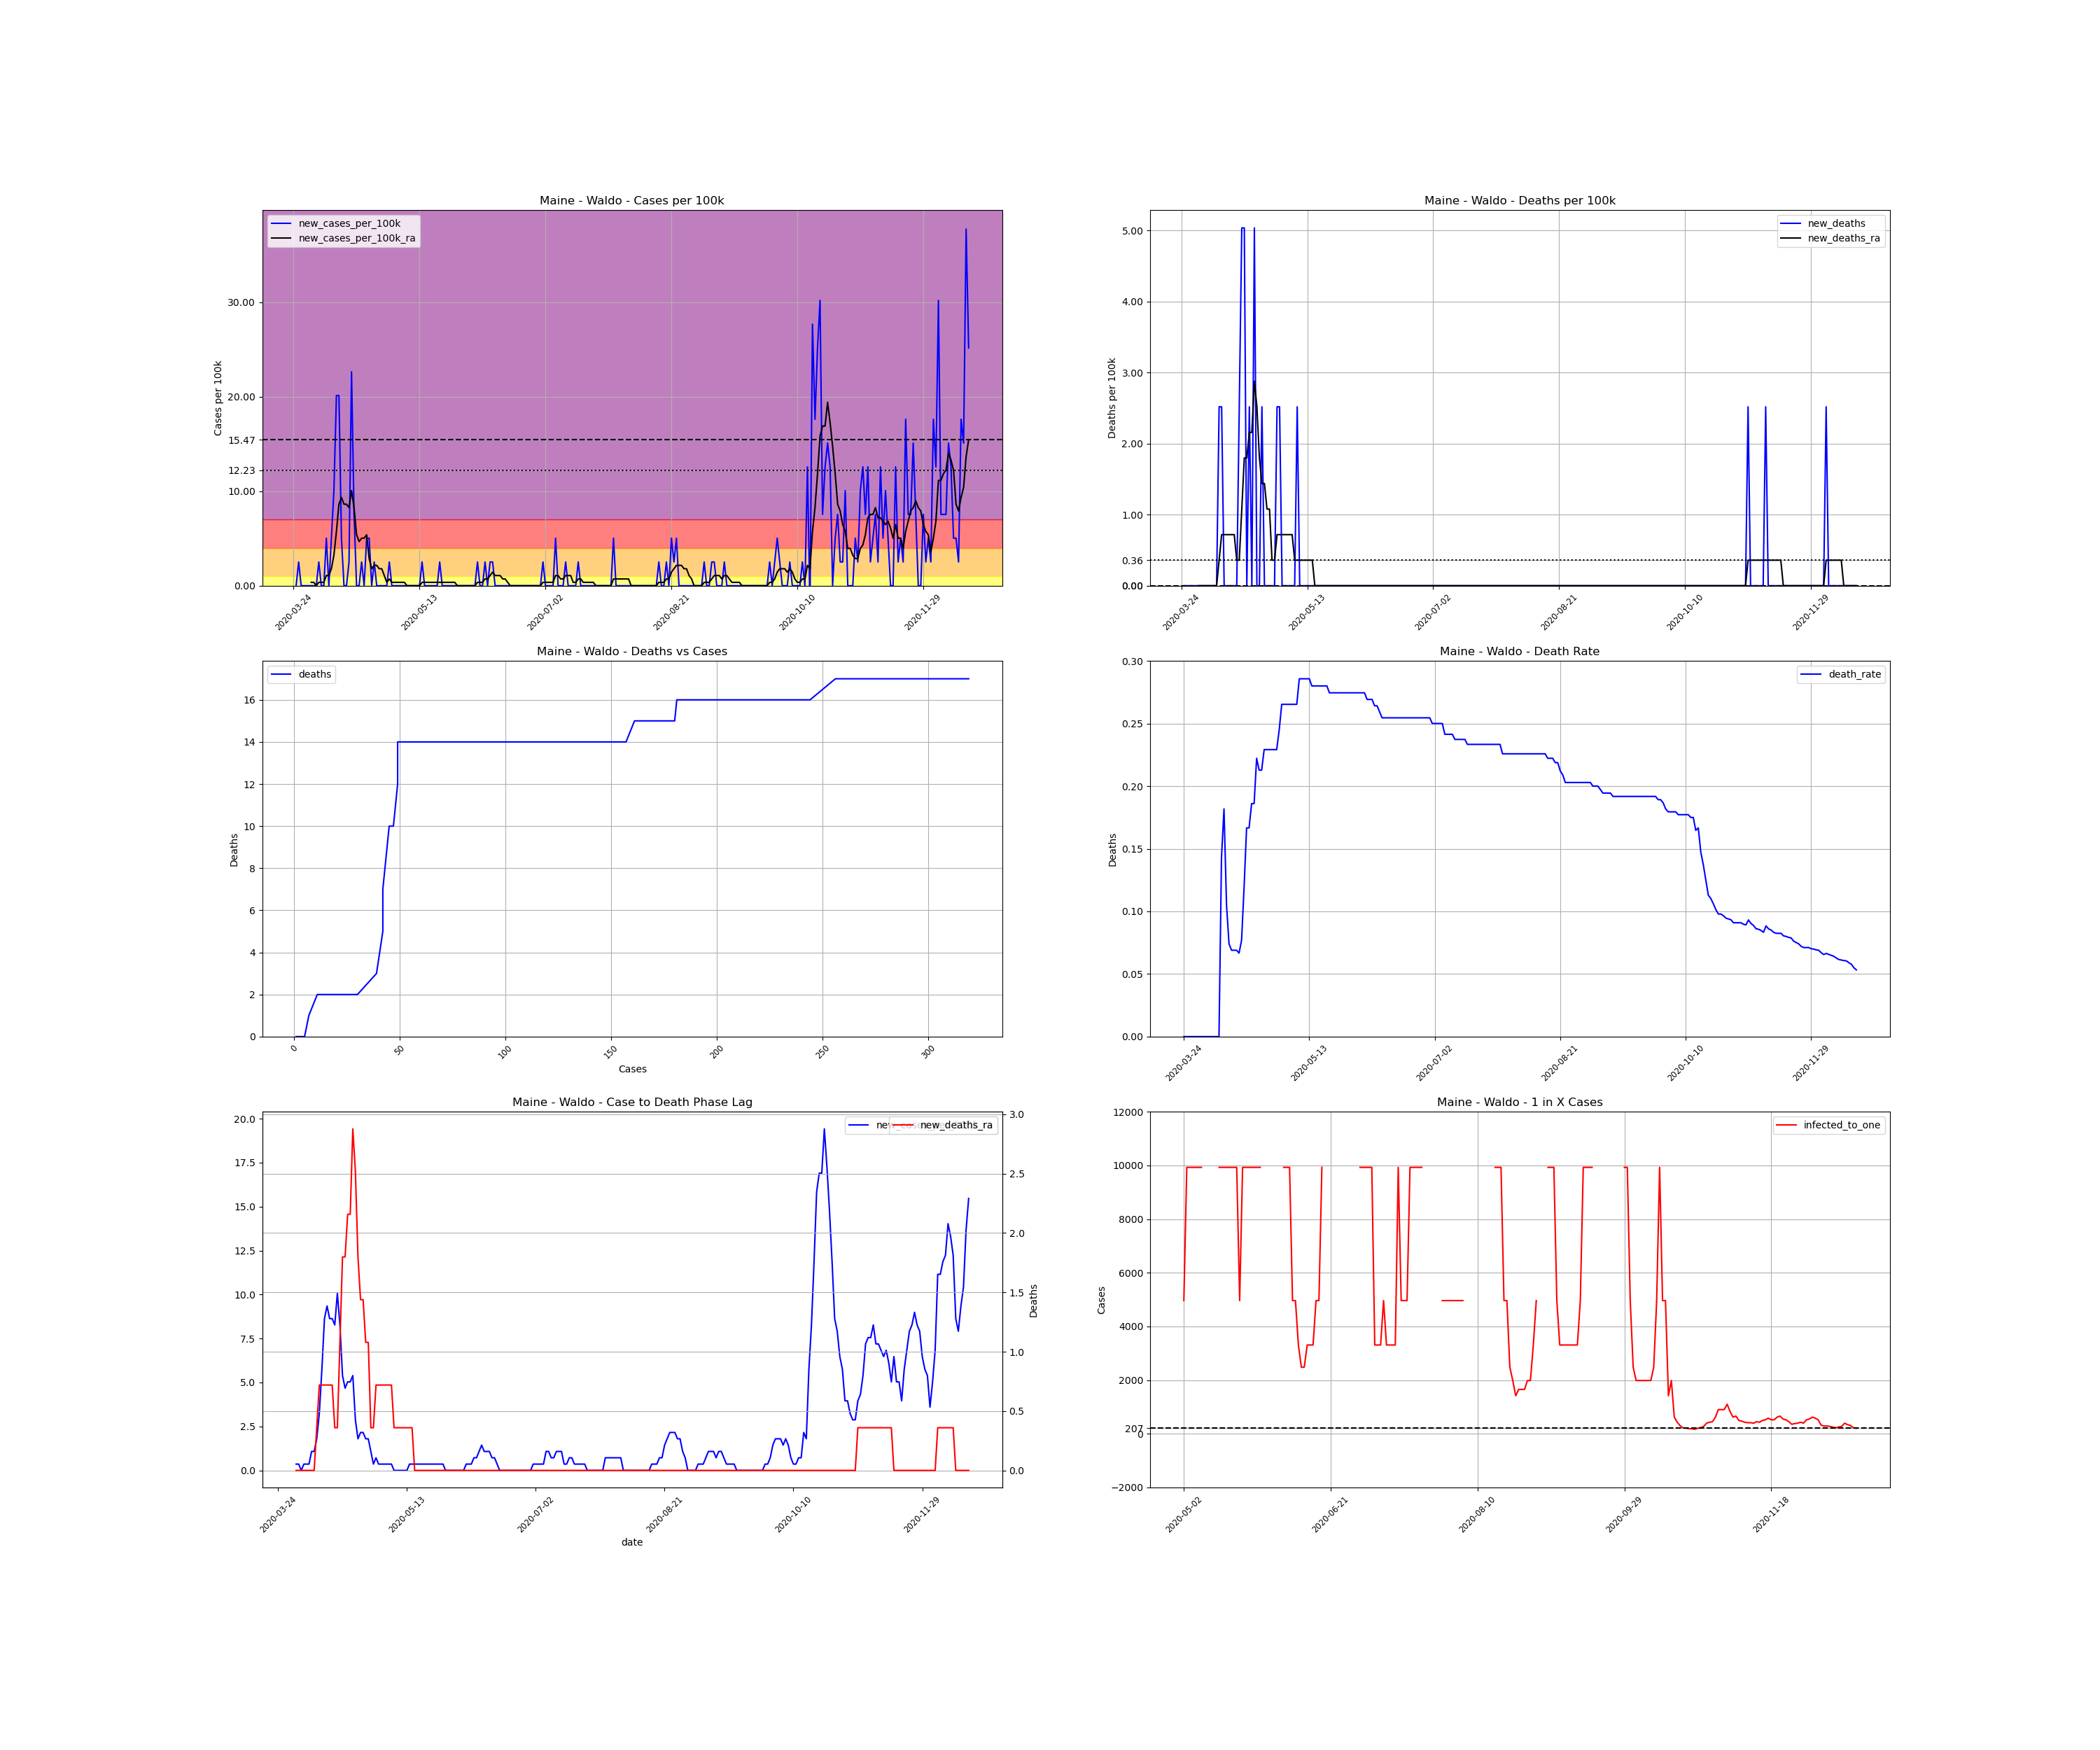

Source data for this figure (header and first rows):
, date, county, state, fips, cases, deaths, COUNTY, STNAME, CTYNAME, POPESTIMATE2019, cases_per_100k, deaths_per_100k, death_rate, new_cases, new_cases_per_100k, new_deaths, new_cases_per_100k_ra, new_deaths_ra, active_cases, infected_to_one
349600, 2020-03-24, Waldo, Maine, 23027, 1, 0.0, 27, Maine, Waldo, 39715, 2.518, 0.0, 0.0, , , , , , , 
349601, 2020-03-25, Waldo, Maine, 23027, 1, 0.0, 27, Maine, Waldo, 39715, 2.518, 0.0, 0.0, 0.0, 0.0, 0.0, , , , 
349602, 2020-03-26, Waldo, Maine, 23027, 2, 0.0, 27, Maine, Waldo, 39715, 5.036, 0.0, 0.0, 1.0, 2.518, 0.0, , , , 
349603, 2020-03-27, Waldo, Maine, 23027, 2, 0.0, 27, Maine, Waldo, 39715, 5.036, 0.0, 0.0, 0.0, 0.0, 0.0, , , , 
349604, 2020-03-28, Waldo, Maine, 23027, 2, 0.0, 27, Maine, Waldo, 39715, 5.036, 0.0, 0.0, 0.0, 0.0, 0.0, , , , 
349605, 2020-03-29, Waldo, Maine, 23027, 2, 0.0, 27, Maine, Waldo, 39715, 5.036, 0.0, 0.0, 0.0, 0.0, 0.0, , , , 
349606, 2020-03-30, Waldo, Maine, 23027, 2, 0.0, 27, Maine, Waldo, 39715, 5.036, 0.0, 0.0, 0.0, 0.0, 0.0, , , , 
349607, 2020-03-31, Waldo, Maine, 23027, 2, 0.0, 27, Maine, Waldo, 39715, 5.036, 0.0, 0.0, 0.0, 0.0, 0.0, 0.3597, 0.0, , 
349608, 2020-04-01, Waldo, Maine, 23027, 2, 0.0, 27, Maine, Waldo, 39715, 5.036, 0.0, 0.0, 0.0, 0.0, 0.0, 0.3597, 0.0, 1.0, 9929
349609, 2020-04-02, Waldo, Maine, 23027, 2, 0.0, 27, Maine, Waldo, 39715, 5.036, 0.0, 0.0, 0.0, 0.0, 0.0, 0.0, 0.0, 1.0, 9929
349610, 2020-04-03, Waldo, Maine, 23027, 3, 0.0, 27, Maine, Waldo, 39715, 7.554, 0.0, 0.0, 1.0, 2.518, 0.0, 0.3597, 0.0, 1.0, 9929
349611, 2020-04-04, Waldo, Maine, 23027, 3, 0.0, 27, Maine, Waldo, 39715, 7.554, 0.0, 0.0, 0.0, 0.0, 0.0, 0.3597, 0.0, 1.0, 9929
349612, 2020-04-05, Waldo, Maine, 23027, 3, 0.0, 27, Maine, Waldo, 39715, 7.554, 0.0, 0.0, 0.0, 0.0, 0.0, 0.3597, 0.0, 1.0, 9929
349613, 2020-04-06, Waldo, Maine, 23027, 5, 0.0, 27, Maine, Waldo, 39715, 12.59, 0.0, 0.0, 2.0, 5.036, 0.0, 1.079, 0.0, 3.0, 3310
349614, 2020-04-07, Waldo, Maine, 23027, 5, 0.0, 27, Maine, Waldo, 39715, 12.59, 0.0, 0.0, 0.0, 0.0, 0.0, 1.079, 0.0, 3.0, 3310
349615, 2020-04-08, Waldo, Maine, 23027, 7, 1.0, 27, Maine, Waldo, 39715, 17.63, 2.518, 0.1429, 2.0, 5.036, 2.518, 1.799, 0.3597, 5.0, 1986
349616, 2020-04-09, Waldo, Maine, 23027, 11, 2.0, 27, Maine, Waldo, 39715, 27.7, 5.036, 0.1818, 4.0, 10.07, 2.518, 3.237, 0.7194, 9.0, 1103
349617, 2020-04-10, Waldo, Maine, 23027, 19, 2.0, 27, Maine, Waldo, 39715, 47.84, 5.036, 0.1053, 8.0, 20.14, 0.0, 5.755, 0.7194, 17.0, 584
349618, 2020-04-11, Waldo, Maine, 23027, 27, 2.0, 27, Maine, Waldo, 39715, 67.98, 5.036, 0.07407, 8.0, 20.14, 0.0, 8.633, 0.7194, 24.0, 413.7
349619, 2020-04-12, Waldo, Maine, 23027, 29, 2.0, 27, Maine, Waldo, 39715, 73.02, 5.036, 0.06897, 2.0, 5.036, 0.0, 9.352, 0.7194, 26.0, 381.9
349620, 2020-04-13, Waldo, Maine, 23027, 29, 2.0, 27, Maine, Waldo, 39715, 73.02, 5.036, 0.06897, 0.0, 0.0, 0.0, 8.633, 0.7194, 26.0, 381.9
349621, 2020-04-14, Waldo, Maine, 23027, 29, 2.0, 27, Maine, Waldo, 39715, 73.02, 5.036, 0.06897, 0.0, 0.0, 0.0, 8.633, 0.7194, 24.0, 413.7
349622, 2020-04-15, Waldo, Maine, 23027, 30, 2.0, 27, Maine, Waldo, 39715, 75.54, 5.036, 0.06667, 1.0, 2.518, 0.0, 8.273, 0.3597, 25.0, 397.1
349623, 2020-04-16, Waldo, Maine, 23027, 39, 3.0, 27, Maine, Waldo, 39715, 98.2, 7.554, 0.07692, 9.0, 22.66, 2.518, 10.07, 0.3597, 32.0, 310.3
349624, 2020-04-17, Waldo, Maine, 23027, 42, 5.0, 27, Maine, Waldo, 39715, 105.8, 12.59, 0.119, 3.0, 7.554, 5.036, 8.273, 1.079, 31.0, 320.3
349625, 2020-04-18, Waldo, Maine, 23027, 42, 7.0, 27, Maine, Waldo, 39715, 105.8, 17.63, 0.1667, 0.0, 0.0, 5.036, 5.396, 1.799, 23.0, 431.7
349626, 2020-04-19, Waldo, Maine, 23027, 42, 7.0, 27, Maine, Waldo, 39715, 105.8, 17.63, 0.1667, 0.0, 0.0, 0.0, 4.676, 1.799, 15.0, 661.9
349627, 2020-04-20, Waldo, Maine, 23027, 43, 8.0, 27, Maine, Waldo, 39715, 108.3, 20.14, 0.186, 1.0, 2.518, 2.518, 5.036, 2.158, 14.0, 709.2
349628, 2020-04-21, Waldo, Maine, 23027, 43, 8.0, 27, Maine, Waldo, 39715, 108.3, 20.14, 0.186, 0.0, 0.0, 0.0, 5.036, 2.158, 14.0, 709.2
349629, 2020-04-22, Waldo, Maine, 23027, 45, 10.0, 27, Maine, Waldo, 39715, 113.3, 25.18, 0.2222, 2.0, 5.036, 5.036, 5.396, 2.878, 16.0, 620.5
349630, 2020-04-23, Waldo, Maine, 23027, 47, 10.0, 27, Maine, Waldo, 39715, 118.3, 25.18, 0.2128, 2.0, 5.036, 0.0, 2.878, 2.518, 17.0, 584
349631, 2020-04-24, Waldo, Maine, 23027, 47, 10.0, 27, Maine, Waldo, 39715, 118.3, 25.18, 0.2128, 0.0, 0.0, 0.0, 1.799, 1.799, 8.0, 1241
349632, 2020-04-25, Waldo, Maine, 23027, 48, 11.0, 27, Maine, Waldo, 39715, 120.9, 27.7, 0.2292, 1.0, 2.518, 2.518, 2.158, 1.439, 6.0, 1655
349633, 2020-04-26, Waldo, Maine, 23027, 48, 11.0, 27, Maine, Waldo, 39715, 120.9, 27.7, 0.2292, 0.0, 0.0, 0.0, 2.158, 1.439, 6.0, 1655
349634, 2020-04-27, Waldo, Maine, 23027, 48, 11.0, 27, Maine, Waldo, 39715, 120.9, 27.7, 0.2292, 0.0, 0.0, 0.0, 1.799, 1.079, 6.0, 1655
349635, 2020-04-28, Waldo, Maine, 23027, 48, 11.0, 27, Maine, Waldo, 39715, 120.9, 27.7, 0.2292, 0.0, 0.0, 0.0, 1.799, 1.079, 5.0, 1986
349636, 2020-04-29, Waldo, Maine, 23027, 48, 11.0, 27, Maine, Waldo, 39715, 120.9, 27.7, 0.2292, 0.0, 0.0, 0.0, 1.079, 0.3597, 5.0, 1986
349637, 2020-04-30, Waldo, Maine, 23027, 48, 11.0, 27, Maine, Waldo, 39715, 120.9, 27.7, 0.2292, 0.0, 0.0, 0.0, 0.3597, 0.3597, 3.0, 3310
349638, 2020-05-01, Waldo, Maine, 23027, 49, 12.0, 27, Maine, Waldo, 39715, 123.4, 30.22, 0.2449, 1.0, 2.518, 2.518, 0.7194, 0.7194, 2.0, 4964
349639, 2020-05-02, Waldo, Maine, 23027, 49, 13.0, 27, Maine, Waldo, 39715, 123.4, 32.73, 0.2653, 0.0, 0.0, 2.518, 0.3597, 0.7194, 2.0, 4964
349640, 2020-05-03, Waldo, Maine, 23027, 49, 13.0, 27, Maine, Waldo, 39715, 123.4, 32.73, 0.2653, 0.0, 0.0, 0.0, 0.3597, 0.7194, 1.0, 9929
349641, 2020-05-04, Waldo, Maine, 23027, 49, 13.0, 27, Maine, Waldo, 39715, 123.4, 32.73, 0.2653, 0.0, 0.0, 0.0, 0.3597, 0.7194, 1.0, 9929
349642, 2020-05-05, Waldo, Maine, 23027, 49, 13.0, 27, Maine, Waldo, 39715, 123.4, 32.73, 0.2653, 0.0, 0.0, 0.0, 0.3597, 0.7194, 1.0, 9929
349643, 2020-05-06, Waldo, Maine, 23027, 49, 13.0, 27, Maine, Waldo, 39715, 123.4, 32.73, 0.2653, 0.0, 0.0, 0.0, 0.3597, 0.7194, 1.0, 9929
349644, 2020-05-07, Waldo, Maine, 23027, 49, 13.0, 27, Maine, Waldo, 39715, 123.4, 32.73, 0.2653, 0.0, 0.0, 0.0, 0.3597, 0.7194, 1.0, 9929
349645, 2020-05-08, Waldo, Maine, 23027, 49, 13.0, 27, Maine, Waldo, 39715, 123.4, 32.73, 0.2653, 0.0, 0.0, 0.0, 0.0, 0.3597, 1.0, 9929
349646, 2020-05-09, Waldo, Maine, 23027, 49, 14.0, 27, Maine, Waldo, 39715, 123.4, 35.25, 0.2857, 0.0, 0.0, 2.518, 0.0, 0.3597, 0.0, inf
349647, 2020-05-10, Waldo, Maine, 23027, 49, 14.0, 27, Maine, Waldo, 39715, 123.4, 35.25, 0.2857, 0.0, 0.0, 0.0, 0.0, 0.3597, 0.0, inf
349648, 2020-05-11, Waldo, Maine, 23027, 49, 14.0, 27, Maine, Waldo, 39715, 123.4, 35.25, 0.2857, 0.0, 0.0, 0.0, 0.0, 0.3597, 0.0, inf
349649, 2020-05-12, Waldo, Maine, 23027, 49, 14.0, 27, Maine, Waldo, 39715, 123.4, 35.25, 0.2857, 0.0, 0.0, 0.0, 0.0, 0.3597, 0.0, inf
349650, 2020-05-13, Waldo, Maine, 23027, 49, 14.0, 27, Maine, Waldo, 39715, 123.4, 35.25, 0.2857, 0.0, 0.0, 0.0, 0.0, 0.3597, 0.0, inf
349651, 2020-05-14, Waldo, Maine, 23027, 50, 14.0, 27, Maine, Waldo, 39715, 125.9, 35.25, 0.28, 1.0, 2.518, 0.0, 0.3597, 0.3597, 1.0, 9929
349652, 2020-05-15, Waldo, Maine, 23027, 50, 14.0, 27, Maine, Waldo, 39715, 125.9, 35.25, 0.28, 0.0, 0.0, 0.0, 0.3597, 0.3597, 1.0, 9929
349653, 2020-05-16, Waldo, Maine, 23027, 50, 14.0, 27, Maine, Waldo, 39715, 125.9, 35.25, 0.28, 0.0, 0.0, 0.0, 0.3597, 0.0, 1.0, 9929
349654, 2020-05-17, Waldo, Maine, 23027, 50, 14.0, 27, Maine, Waldo, 39715, 125.9, 35.25, 0.28, 0.0, 0.0, 0.0, 0.3597, 0.0, 1.0, 9929
349655, 2020-05-18, Waldo, Maine, 23027, 50, 14.0, 27, Maine, Waldo, 39715, 125.9, 35.25, 0.28, 0.0, 0.0, 0.0, 0.3597, 0.0, 1.0, 9929
349656, 2020-05-19, Waldo, Maine, 23027, 50, 14.0, 27, Maine, Waldo, 39715, 125.9, 35.25, 0.28, 0.0, 0.0, 0.0, 0.3597, 0.0, 1.0, 9929
349657, 2020-05-20, Waldo, Maine, 23027, 50, 14.0, 27, Maine, Waldo, 39715, 125.9, 35.25, 0.28, 0.0, 0.0, 0.0, 0.3597, 0.0, 1.0, 9929
349658, 2020-05-21, Waldo, Maine, 23027, 51, 14.0, 27, Maine, Waldo, 39715, 128.4, 35.25, 0.2745, 1.0, 2.518, 0.0, 0.3597, 0.0, 2.0, 4964
349659, 2020-05-22, Waldo, Maine, 23027, 51, 14.0, 27, Maine, Waldo, 39715, 128.4, 35.25, 0.2745, 0.0, 0.0, 0.0, 0.3597, 0.0, 1.0, 9929
... 209 more rows
